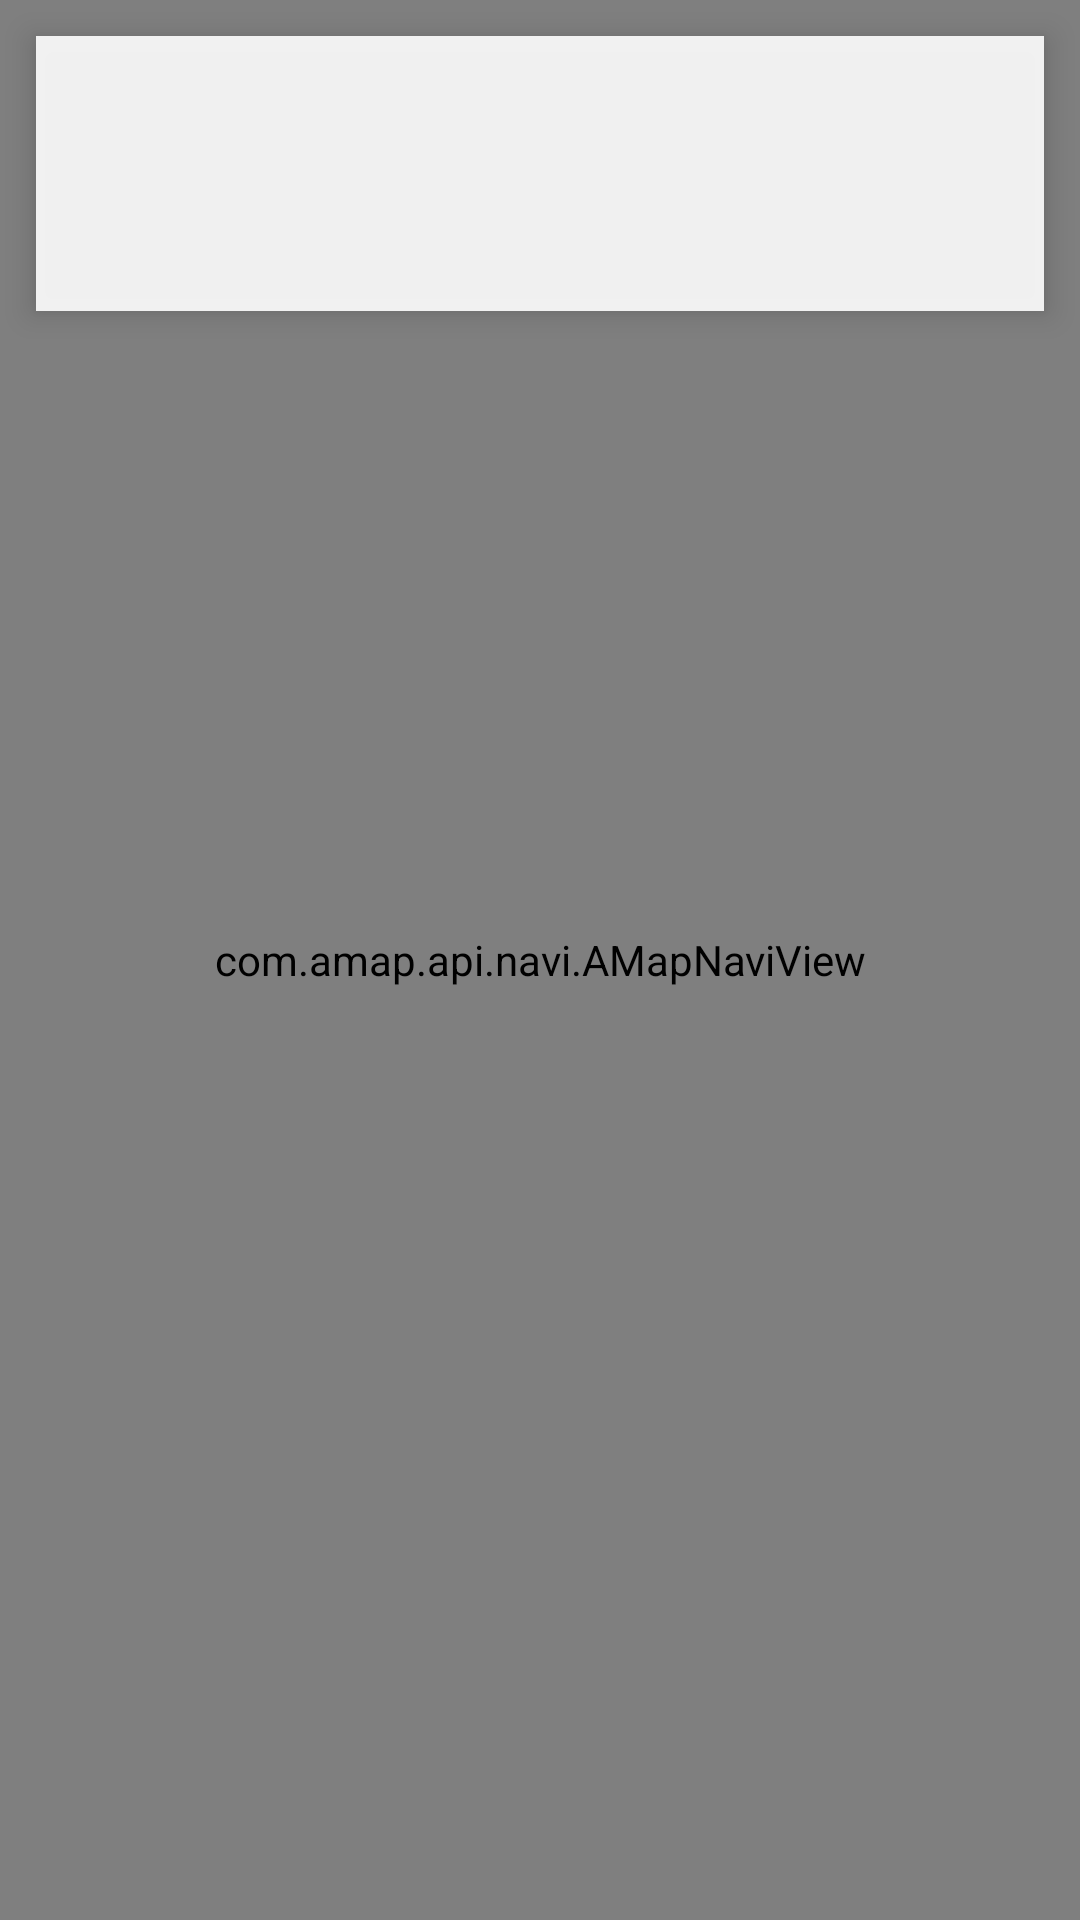

Write the Android layout XML for this screen, with the resource values it uses.
<!-- AndroidManifest.xml: application theme Theme.GpsSpeedometer -->
<!-- res/layout/activity_navi.xml -->
<?xml version="1.0" encoding="utf-8"?>
<RelativeLayout xmlns:android="http://schemas.android.com/apk/res/android"
    android:id="@+id/root_navi"
    android:layout_width="match_parent"
    android:layout_height="match_parent">

    <com.amap.api.navi.AMapNaviView
        android:id="@+id/navi_view"
        android:layout_width="match_parent"
        android:layout_height="match_parent" />

    
    <LinearLayout
        android:id="@+id/info_bar"
        android:layout_width="match_parent"
        android:layout_height="wrap_content"
        android:layout_alignParentTop="true"
        android:layout_margin="12dp"
        android:background="#E6FFFFFF"
        android:elevation="6dp"
        android:orientation="vertical"
        android:padding="12dp">

        <TextView
            android:id="@+id/tv_road_name"
            android:layout_width="wrap_content"
            android:layout_height="wrap_content"
            android:textColor="#1A1A2E"
            android:textSize="15sp"
            android:textStyle="bold" />

        <TextView
            android:id="@+id/tv_light_count"
            android:layout_width="wrap_content"
            android:layout_height="wrap_content"
            android:layout_marginTop="4dp"
            android:textColor="#E94560"
            android:textSize="16sp"
            android:textStyle="bold" />

        <TextView
            android:id="@+id/tv_loading"
            android:layout_width="wrap_content"
            android:layout_height="wrap_content"
            android:layout_marginTop="4dp"
            android:textColor="#888888"
            android:textSize="13sp" />
    </LinearLayout>

    <TextView
        android:id="@+id/btn_back"
        android:layout_width="wrap_content"
        android:layout_height="wrap_content"
        android:layout_alignParentTop="true"
        android:layout_margin="8dp"
        android:layout_toEndOf="@id/info_bar"
        android:background="?attr/selectableItemBackground"
        android:padding="10dp"
        android:text="@string/navi_back"
        android:textColor="#FFFFFF"
        android:textSize="16sp"
        android:textStyle="bold" />

</RelativeLayout>
<!-- resources referenced by this layout -->
<resources>
  <string name="navi_back">返回</string>
  <style name="Theme.GpsSpeedometer" parent="Theme.Material3.DayNight.NoActionBar">
          <item name="colorPrimary">@color/colorPrimary</item>
          <item name="colorOnPrimary">#FFFFFF</item>
          <item name="android:statusBarColor">@color/colorPrimary</item>
      </style>
  <color name="colorPrimary">#16213E</color>
</resources>
